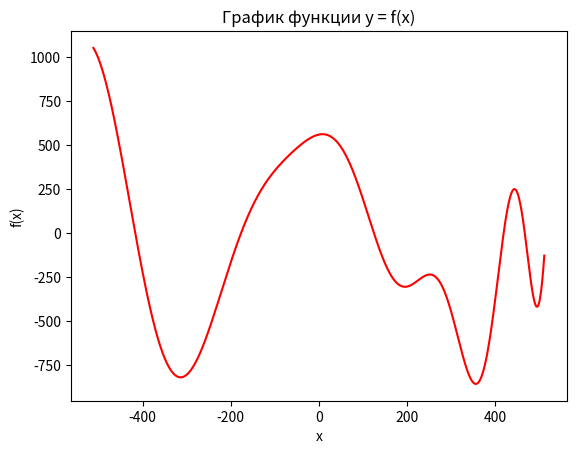

Python code for this plot:
import os
import numpy as np
import matplotlib.pyplot as plt

A = 512
def f(x):
    return -(A+47)*np.sin(np.sqrt(np.abs(x/2+(A+47))))-x*np.sin(np.sqrt(np.abs(x-(A+47))))

start = -512
end = 512
step = 0.1

x = np.arange(start, end, step)

y = f(x)

plt.plot(x, y,'r')
plt.xlabel('x')
plt.ylabel('f(x)')
plt.title('График функции y = f(x)')
plt.grid(False)
plt.show()

directory = 'results'
if not os.path.exists(directory):
    os.makedirs(directory)
file_path = os.path.join(directory, 'results.txt')
data = np.column_stack((x, y))
np.savetxt(file_path, data, fmt='%.3f',delimiter='    ', header='x\t\tf(x)')
